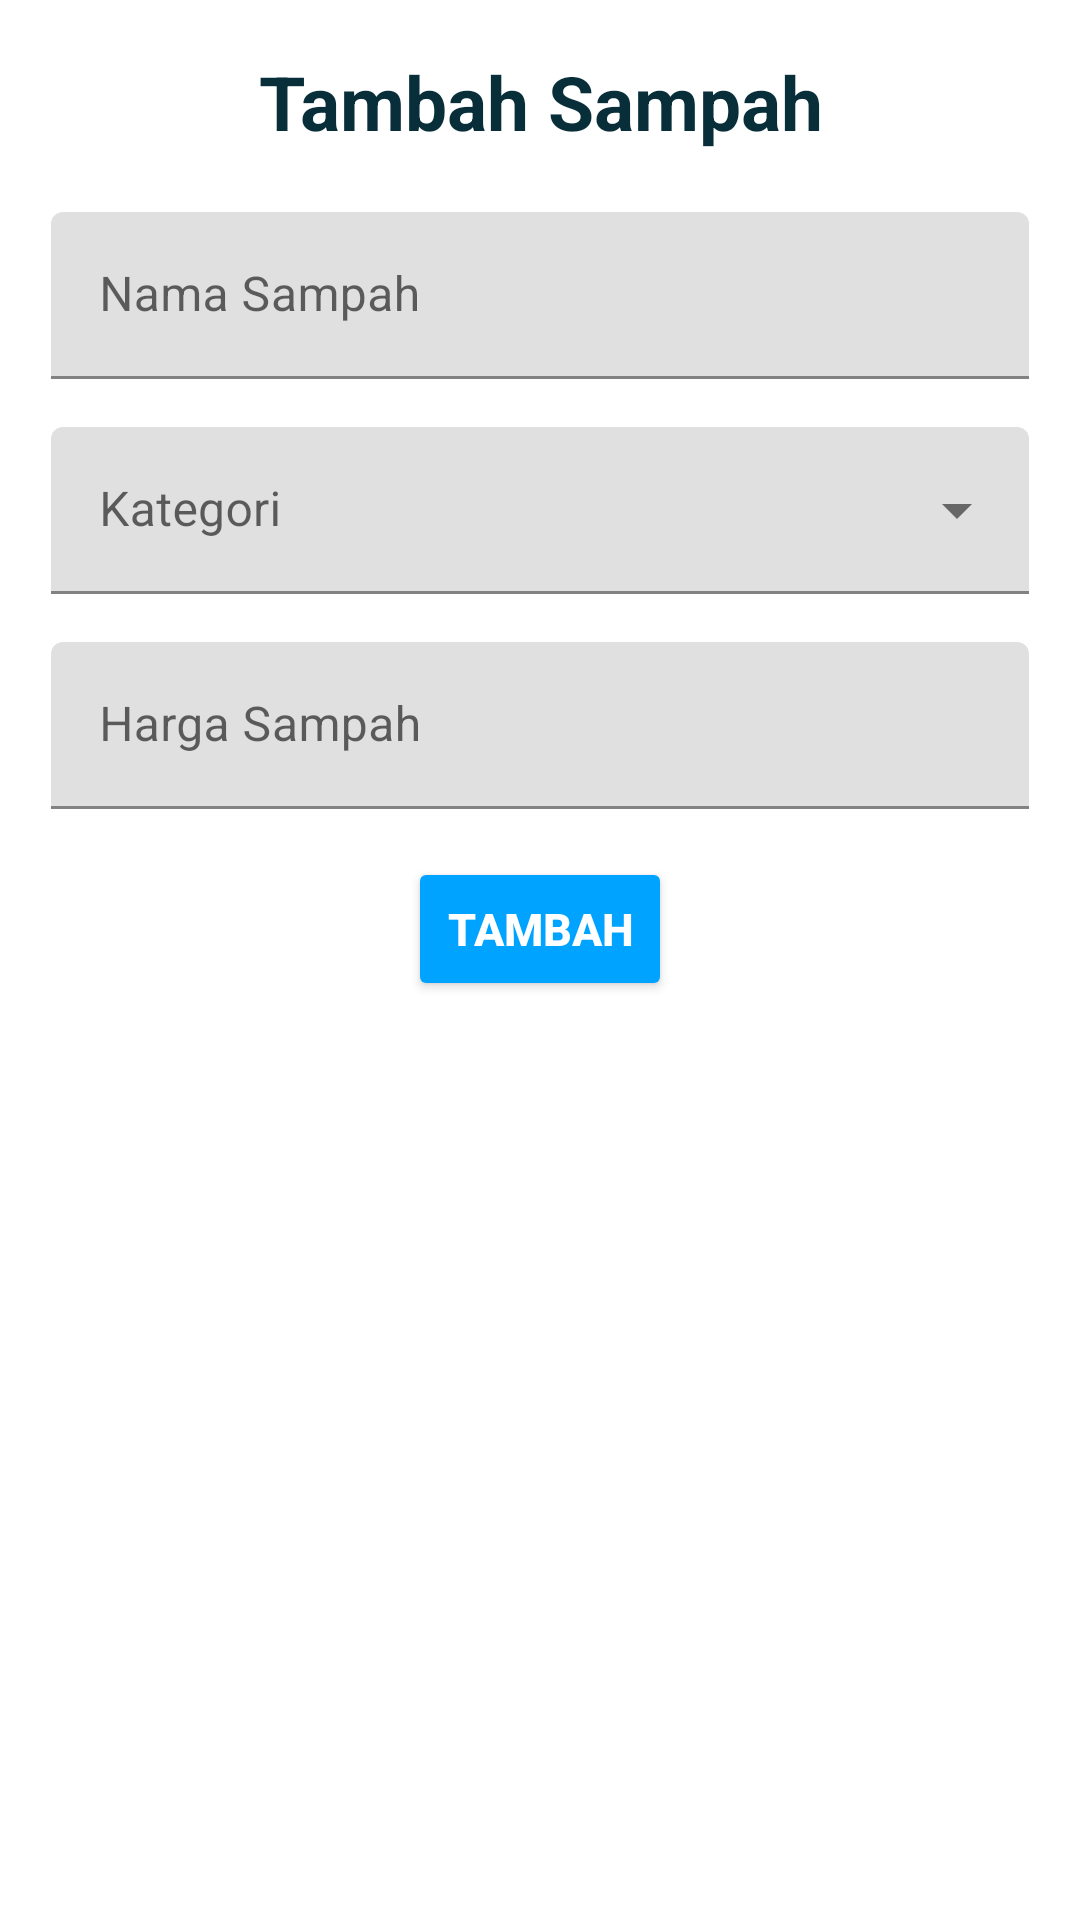

Write the Android layout XML for this screen, with the resource values it uses.
<!-- AndroidManifest.xml: application theme Theme.AplikasiBankSampah -->
<!-- res/layout/activity_harga_dan_jenis_tambah.xml -->
<?xml version="1.0" encoding="utf-8"?>
<LinearLayout xmlns:android="http://schemas.android.com/apk/res/android"
    xmlns:tools="http://schemas.android.com/tools"
    android:layout_width="match_parent"
    android:layout_height="match_parent"
    android:orientation="vertical"
    android:padding="17dp"
    tools:context=".HargaDanJenisTambah">

    <TextView
        android:layout_width="match_parent"
        android:layout_height="wrap_content"
        android:text="Tambah Sampah"
        android:textSize="25dp"
        android:textStyle="bold"
        android:fontFamily="verdana"
        android:textColor="#072E39"
        android:textAlignment="center"
        android:layout_marginBottom="20dp"/>

    <com.google.android.material.textfield.TextInputLayout
        android:layout_width="match_parent"
        android:layout_height="wrap_content"
        android:layout_marginBottom="16dp">
        <EditText
            android:id="@+id/nama_tambah_sampah"
            android:layout_width="match_parent"
            android:layout_height="wrap_content"
            android:hint="Nama Sampah"
            android:inputType="textCapSentences"
            android:maxLines="1" />
    </com.google.android.material.textfield.TextInputLayout>
    <com.google.android.material.textfield.TextInputLayout
        android:layout_width="match_parent"
        android:layout_height="wrap_content"
        android:layout_marginBottom="16dp"
        android:hint="Kategori"
        style="@style/Widget.MaterialComponents.TextInputLayout.FilledBox.ExposedDropdownMenu">
        <AutoCompleteTextView
            android:id="@+id/kategori_sampah"
            android:layout_width="match_parent"
            android:layout_height="wrap_content"
            android:inputType="none"/>
    </com.google.android.material.textfield.TextInputLayout>
    <com.google.android.material.textfield.TextInputLayout
        android:layout_width="match_parent"
        android:layout_height="wrap_content"
        android:layout_marginBottom="16dp">
        <EditText
            android:id="@+id/harga_tambah_sampah"
            android:layout_width="match_parent"
            android:layout_height="wrap_content"
            android:hint="Harga Sampah"
            android:inputType="number"
            android:maxLines="1" />
    </com.google.android.material.textfield.TextInputLayout>

    <Button
        android:id="@+id/btn_tambah_sampah"
        android:layout_gravity="center"
        android:textColor="@color/white"
        android:backgroundTint="@color/primary_color"
        android:layout_width="wrap_content"
        android:layout_height="wrap_content"
        android:text="Tambah"
        android:textSize="15dp"
        android:textStyle="bold"
        android:padding="10dp"/>

</LinearLayout>
<!-- resources referenced by this layout -->
<resources>
  <color name="primary_color">#00A3FF</color>
  <color name="white">#FFFFFFFF</color>
  <style name="Theme.AplikasiBankSampah" parent="Theme.MaterialComponents.Light.NoActionBar">
          
          <item name="colorPrimary">@color/purple_500</item>
          <item name="colorPrimaryVariant">@color/purple_700</item>
          <item name="colorOnPrimary">@color/white</item>
          
          <item name="colorSecondary">@color/teal_200</item>
          <item name="colorSecondaryVariant">@color/teal_700</item>
          <item name="colorOnSecondary">@color/black</item>
          
          <item name="android:statusBarColor">?attr/colorPrimaryVariant</item>
          
      </style>
  <color name="purple_500">#FF6200EE</color>
  <color name="purple_700">#FF3700B3</color>
  <color name="teal_200">#FF03DAC5</color>
  <color name="teal_700">#FF018786</color>
  <color name="black">#FF000000</color>
</resources>
